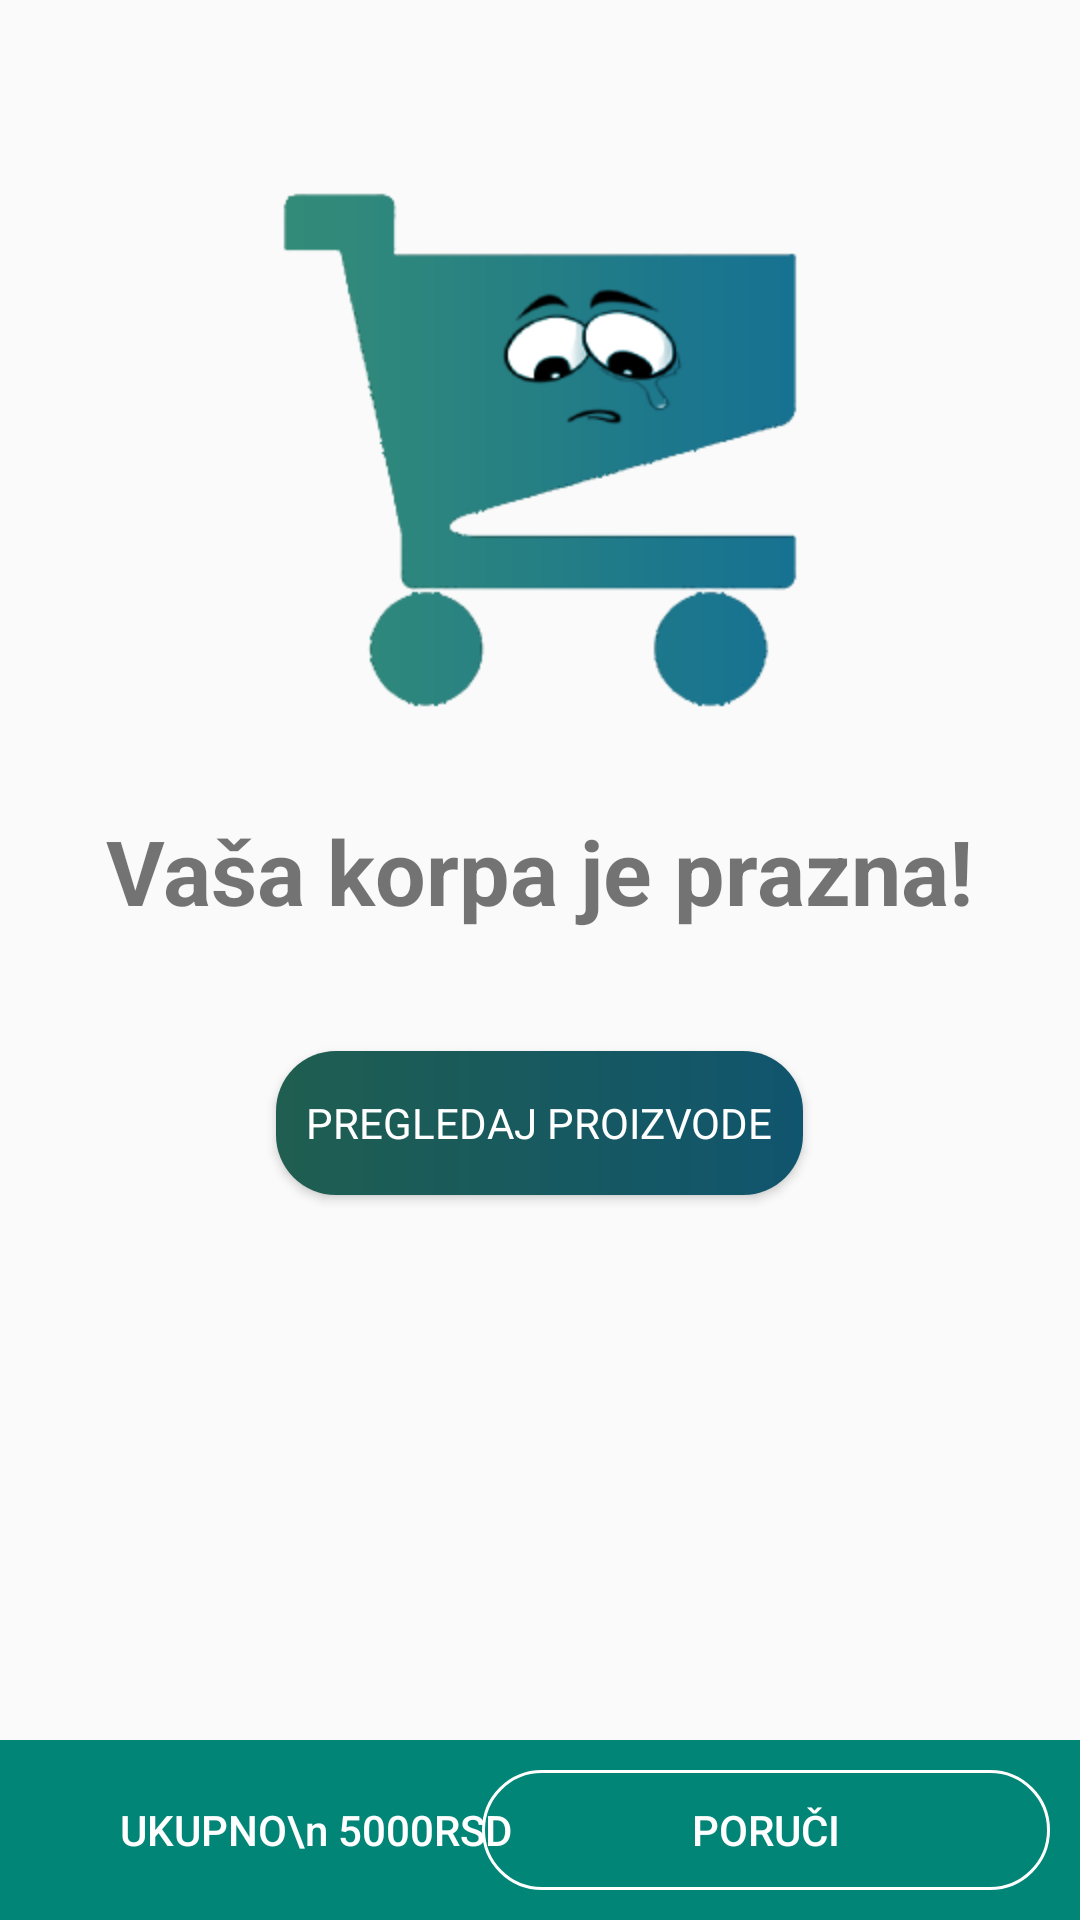

This screen was rendered from an Android layout file. Write that file and the resources it references.
<!-- AndroidManifest.xml: application theme AppTheme -->
<!-- res/layout/cart_fragment_layout.xml -->
<?xml version="1.0" encoding="utf-8"?>
<RelativeLayout
    android:id="@+id/cartContainer"
    xmlns:android="http://schemas.android.com/apk/res/android"
    xmlns:tools="http://schemas.android.com/tools"
    android:layout_width="match_parent"
    android:layout_height="match_parent"
    >



    <RelativeLayout
        android:id="@+id/emptyCartContainer"
        android:layout_width="match_parent"
        android:layout_height="match_parent">
        <ImageView
            android:id="@+id/emptyCartImg"
            android:layout_width="200dp"
            android:layout_height="200dp"
            android:layout_marginTop="50dp"
            android:src="@drawable/emptycart"
            android:layout_centerHorizontal="true"/>

        <TextView
            android:id="@+id/emptyCartLbl"
            android:layout_width="wrap_content"
            android:layout_height="wrap_content"
            android:layout_centerHorizontal="true"
            android:layout_below="@+id/emptyCartImg"
            android:layout_marginTop="20dp"
            android:gravity="center"
            android:textSize="30sp"
            android:textStyle="bold"
            android:fontFamily="sans-serif"
            android:text="@string/emptyCartLbl"/>

        <Button
            android:id="@+id/cartCheckProductsBtn"
            android:layout_width="wrap_content"
            android:layout_height="wrap_content"
            android:background="@drawable/check_products_btn"
            android:layout_marginTop="40dp"
            android:paddingStart="10dp"
            android:paddingEnd="10dp"
            android:textColor="@color/white"
            android:fontFamily="sans-serif"
            android:paddingTop="5dp"
            android:paddingBottom="5dp"
            android:layout_centerHorizontal="true"
            android:text="@string/checkProducts"
            android:layout_below="@+id/emptyCartLbl"/>

    </RelativeLayout>


    <android.support.v7.widget.RecyclerView
        android:id="@+id/cartRv"
        android:layout_width="match_parent"
        android:layout_height="match_parent"
        android:layout_above="@+id/relativeLayout1"
        android:padding="5dp"/>

    <RelativeLayout
        android:id="@+id/relativeLayout1"
        android:layout_width="match_parent"
        android:layout_height="60dp"
        android:background="@color/colorPrimary"
        android:layout_alignParentBottom="true">

        <TextView
            android:id="@+id/totalTv"
            android:layout_width="wrap_content"
            android:layout_height="wrap_content"
            android:layout_alignParentStart="true"
            android:layout_centerVertical="true"
            android:layout_marginStart="40dp"
            android:gravity="center"
            android:text="UKUPNO\n 5000RSD"
            android:fontFamily="sans-serif-medium"
            android:textColor="@android:color/white"
            />

        <Button
            android:id="@+id/orderBtn"
            android:layout_width="wrap_content"
            android:layout_height="40dp"
            android:paddingLeft="70dp"
            android:paddingRight="70dp"
            android:layout_marginEnd="10dp"
            android:layout_alignParentEnd="true"
            android:layout_centerVertical="true"
            android:textColor="@color/white"
            android:background="@drawable/button_ripple_transparent"
            android:fontFamily="sans-serif-medium"
            android:text="Poruči"
            />

    </RelativeLayout>

</RelativeLayout>
<!-- resources referenced by this layout -->
<resources>
  <color name="colorPrimary">#008577</color>
  <color name="white">#FFFFFF</color>
  <!-- drawable button_ripple_transparent (drawable) -->
  <?xml version="1.0" encoding="utf-8"?>
  <ripple xmlns:android="http://schemas.android.com/apk/res/android"
      android:color="@color/white"
      android:exitFadeDuration="@android:integer/config_shortAnimTime">
      
      <item android:id="@android:id/mask">
          <shape android:shape="rectangle">
              <corners android:radius="20dp"/>
              
              <solid android:color="@android:color/white"/>
          </shape>
      </item>
      
      <item>
          
          <shape android:shape="rectangle">
              
              <corners
                  android:bottomLeftRadius="20dp"
                  android:bottomRightRadius="20dp"
                  android:topLeftRadius="20dp"
                  android:topRightRadius="20dp" />
  
              <stroke
                  android:width="1dp"
                  android:color="@color/white" />
          </shape>
      </item>
  </ripple>
  <!-- drawable check_products_btn (drawable) -->
  <shape xmlns:android="http://schemas.android.com/apk/res/android"
      android:shape="rectangle">
  
      <corners
          android:bottomLeftRadius="20dp"
          android:bottomRightRadius="20dp"
          android:topLeftRadius="20dp"
          android:topRightRadius="20dp" />
  
      <gradient
          android:angle="0"
          android:endColor="@color/gradStop"
          android:startColor="@color/gradStart"
          android:type="linear" />
  
  </shape>
  <!-- drawable emptycart: png bitmap (drawable, 13412 bytes) -->
  <string name="checkProducts">PREGLEDAJ PROIZVODE</string>
  <string name="emptyCartLbl">Vaša korpa je prazna!</string>
  <style name="AppTheme" parent="Theme.AppCompat.Light.DarkActionBar">
          
          <item name="colorPrimary">@color/colorPrimary</item>
          <item name="colorPrimaryDark">@color/colorPrimaryDark</item>
          <item name="colorAccent">@color/colorAccent</item>
  
          <item name="autoCompleteTextViewStyle">@style/myAutoCompleteTextViewStyle
          </item>
          <item name="textAppearanceSearchResultTitle">@style/mySearchResult</item>
  
      </style>
  <color name="gradStop">#10556e</color>
  <color name="gradStart">#1f5e50</color>
  <color name="colorPrimaryDark">#00574B</color>
  <color name="colorAccent">#D81B60</color>
  <style name="myAutoCompleteTextViewStyle" parent="Widget.AppCompat.Light.AutoCompleteTextView">
          <item name="android:popupBackground">#ffffff</item>
      </style>
  <style name="mySearchResult" parent="TextAppearance.AppCompat.SearchResult.Title">
          <item name="android:textColor">#000000</item>
      </style>
</resources>
